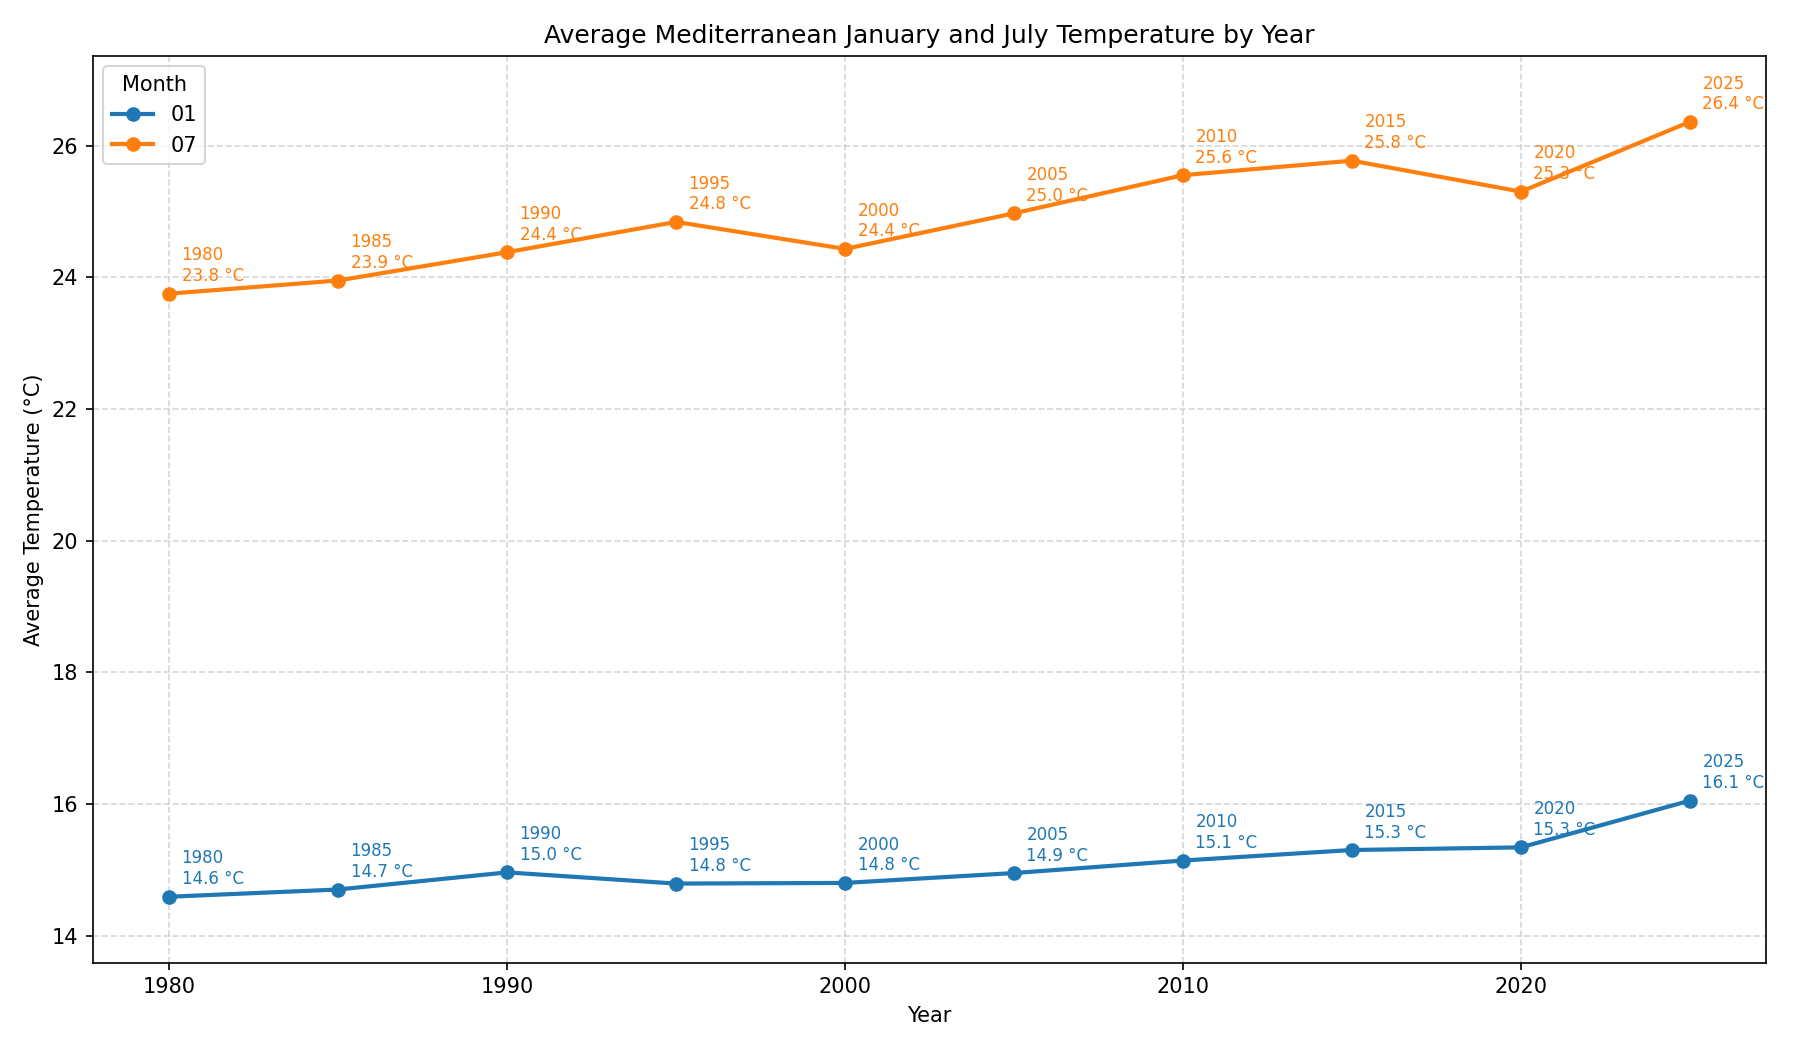

Values plotted in this chart, from the file beside it:
month, year, temperature_c
01, 1980, 14.59
01, 1985, 14.7
01, 1990, 14.96
01, 1995, 14.79
01, 2000, 14.8
01, 2005, 14.95
01, 2010, 15.14
01, 2015, 15.3
01, 2020, 15.34
01, 2025, 16.05
07, 1980, 23.75
07, 1985, 23.95
07, 1990, 24.38
07, 1995, 24.84
07, 2000, 24.43
07, 2005, 24.97
07, 2010, 25.55
07, 2015, 25.77
07, 2020, 25.3
07, 2025, 26.36
